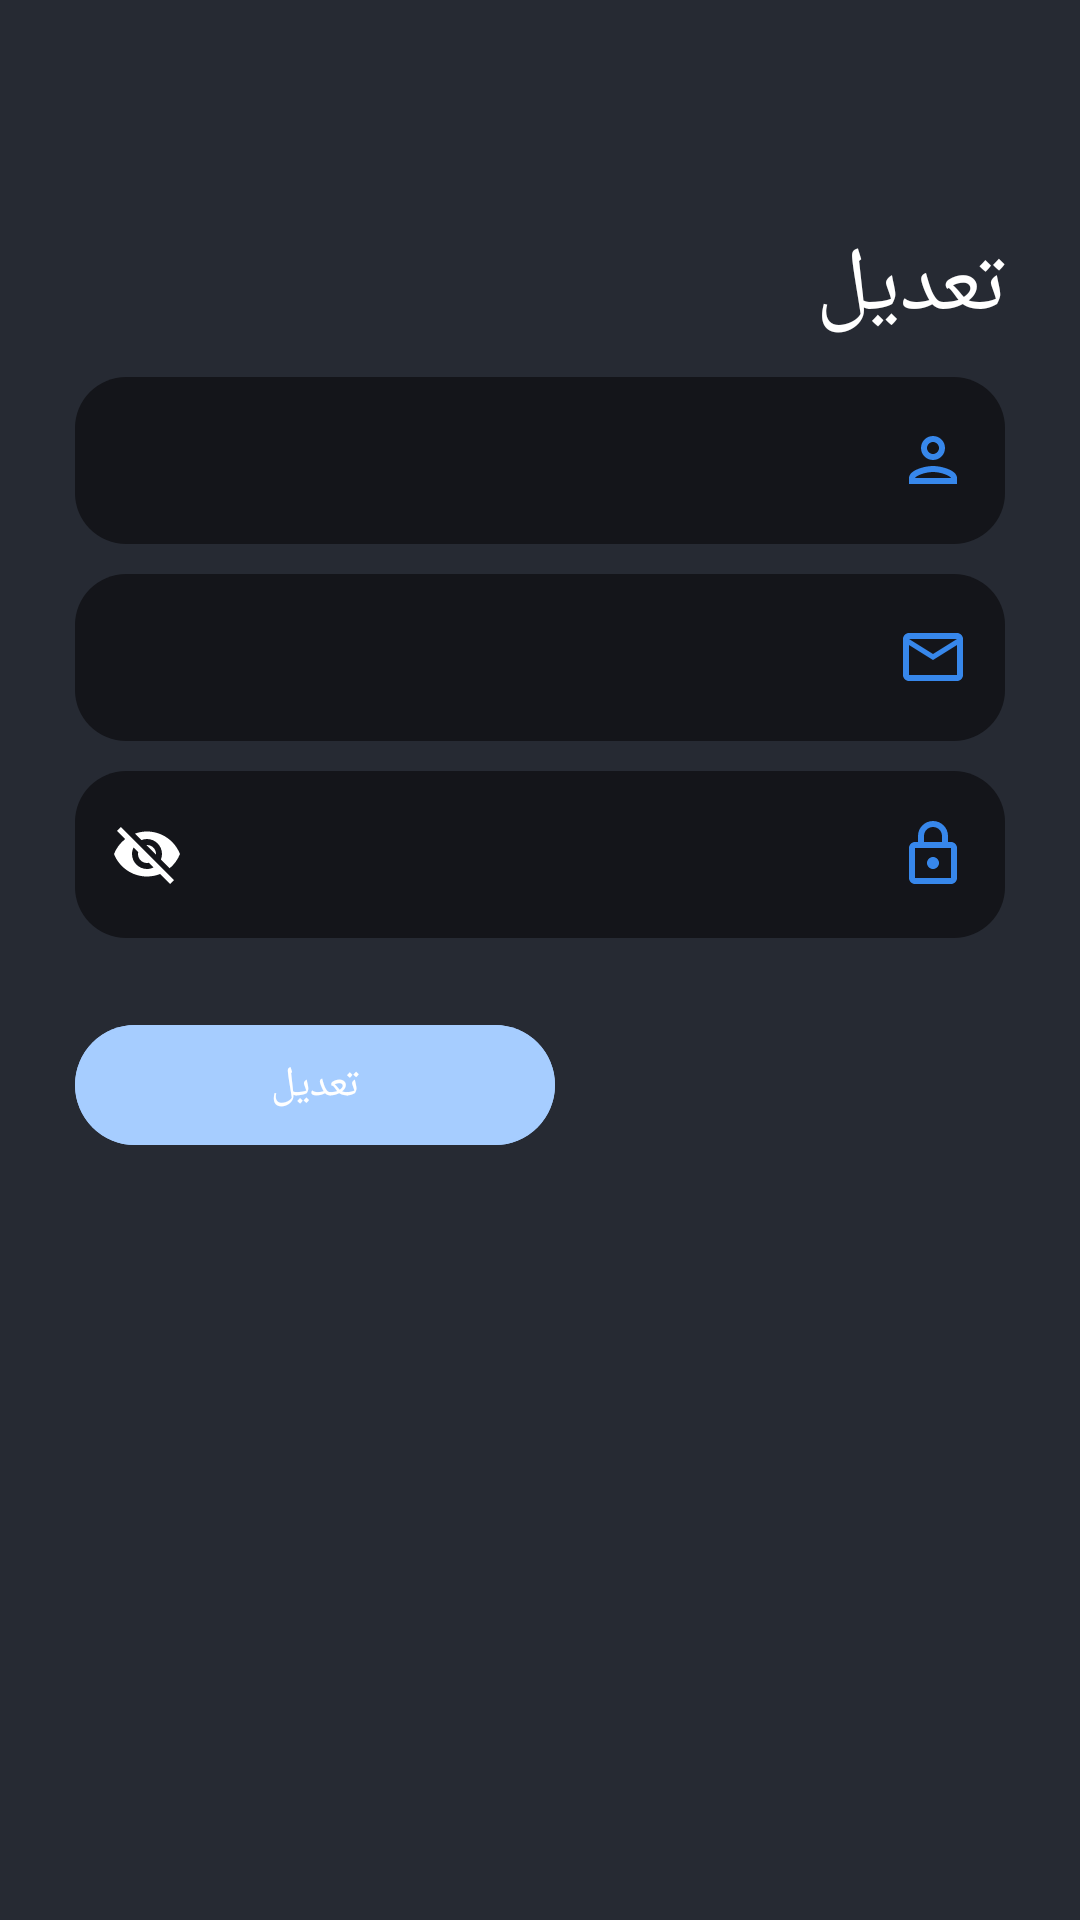

Android layout source for this screen:
<!-- AndroidManifest.xml: application theme Theme.Dates -->
<!-- res/layout/activity_edit_manager.xml -->
<?xml version="1.0" encoding="utf-8"?>
<FrameLayout xmlns:android="http://schemas.android.com/apk/res/android"
    xmlns:app="http://schemas.android.com/apk/res-auto"
    xmlns:tools="http://schemas.android.com/tools"
    android:layout_width="match_parent"
    android:layout_height="match_parent"
    android:background="@color/Dark"
    tools:context=".admin.EditManager">

    <LinearLayout
        android:padding="25dp"
        android:orientation="vertical"
        android:layout_width="match_parent"
        android:layout_height="match_parent">

        <ImageButton
            android:id="@+id/back"
            android:src="@drawable/back"
            android:layout_marginTop="30dp"
            android:background="@android:color/transparent"
            android:layout_width="wrap_content"
            android:layout_height="wrap_content" />

        <TextView
            android:layout_width="match_parent"
            android:layout_height="wrap_content"
            android:layout_gravity="end"
            android:text="@string/edit"
            android:layout_marginTop="20sp"
            android:textColor="@color/white"
            android:textSize="30sp"
            android:fontFamily="@font/bold" />

        <com.google.android.material.textfield.TextInputLayout
            android:id="@+id/name"
            android:layout_marginTop="10dp"
            android:layout_gravity="right"
            app:hintEnabled="false"
            app:boxStrokeErrorColor="@color/red"
            app:startIconDrawable="@drawable/person"
            app:startIconTint="@color/mainColor"
            style="@style/Widget.Material3.TextInputLayout.OutlinedBox"
            android:theme="@style/CustomEditText"
            android:layout_width="match_parent"
            android:layout_height="wrap_content"
            tools:ignore="RtlHardcoded">

            <com.google.android.material.textfield.TextInputEditText
                android:inputType="textEmailAddress"
                android:fontFamily="@font/regular"
                android:background="@drawable/textinputstyle"
                android:hint="@string/name"
                android:textColorHint="@color/gray"
                android:textColor="@color/white"
                android:layout_width="match_parent"
                android:layout_height="match_parent" />
        </com.google.android.material.textfield.TextInputLayout>

        <com.google.android.material.textfield.TextInputLayout
            android:id="@+id/email"
            android:layout_marginTop="10dp"
            android:layout_gravity="right"
            app:hintEnabled="false"
            app:boxStrokeErrorColor="@color/red"
            app:startIconDrawable="@drawable/email"
            app:startIconTint="@color/mainColor"
            app:cursorColor="@color/mainColor"
            style="@style/Widget.Material3.TextInputLayout.OutlinedBox"
            android:theme="@style/CustomEditText"
            android:layout_width="match_parent"
            android:layout_height="wrap_content"
            tools:ignore="RtlHardcoded">

            <com.google.android.material.textfield.TextInputEditText
                android:inputType="textEmailAddress"
                android:fontFamily="@font/regular"
                android:background="@drawable/textinputstyle"
                android:hint="@string/email"
                android:textColorHint="@color/gray"
                android:textColor="@color/white"
                android:layout_width="match_parent"
                android:layout_height="match_parent" />
        </com.google.android.material.textfield.TextInputLayout>

        <com.google.android.material.textfield.TextInputLayout
            android:id="@+id/pass"
            android:layout_marginTop="10dp"
            app:hintEnabled="false"
            android:layout_gravity="right"
            app:boxStrokeErrorColor="@color/red"
            app:startIconDrawable="@drawable/lock"
            app:startIconTint="@color/mainColor"
            app:cursorColor="@color/mainColor"
            app:passwordToggleEnabled="true"
            app:passwordToggleTint="@color/white"
            style="@style/Widget.Material3.TextInputLayout.OutlinedBox"
            android:theme="@style/CustomEditText"
            android:layout_width="match_parent"
            android:layout_height="wrap_content"
            tools:ignore="RtlHardcoded">

            <com.google.android.material.textfield.TextInputEditText
                android:inputType="textEmailAddress"
                android:fontFamily="@font/regular"
                android:background="@drawable/textinputstyle"
                android:hint="@string/pass"
                android:textColorHint="@color/gray"
                android:textColor="@color/white"
                android:layout_width="match_parent"
                android:layout_height="match_parent" />
        </com.google.android.material.textfield.TextInputLayout>

        <FrameLayout
            android:layout_marginTop="25dp"
            android:layout_gravity="left"
            android:layout_width="wrap_content"
            android:layout_height="wrap_content">

            <com.google.android.material.button.MaterialButton
                android:id="@+id/btnEdit"
                android:text="@string/edit"
                android:backgroundTint="@color/mainColor"
                android:fontFamily="@font/medium"
                android:textColor="@color/white"
                android:visibility="gone"
                android:layout_width="160dp"
                android:layout_height="wrap_content" />

            <com.google.android.material.button.MaterialButton
                android:id="@+id/btnEditDis"
                android:text="@string/edit"
                android:layout_gravity="left"
                android:backgroundTint="@color/btnColorDis"
                android:fontFamily="@font/medium"
                android:textColor="@color/white"
                android:enabled="false"
                android:layout_width="160dp"
                android:layout_height="wrap_content" />
        </FrameLayout>


    </LinearLayout>

    <RelativeLayout
        android:id="@+id/prog"
        android:visibility="gone"
        android:background="#41A6CDFF"
        android:layout_width="match_parent"
        android:layout_height="match_parent">

        <ProgressBar
            android:layout_centerInParent="true"
            android:layout_marginBottom="35dp"
            android:indeterminate="true"
            android:indeterminateTint="@color/white"
            android:layout_width="wrap_content"
            android:layout_height="wrap_content" />
    </RelativeLayout>
</FrameLayout>
<!-- resources referenced by this layout -->
<resources>
  <color name="Dark">#262a33</color>
  <color name="btnColorDis">#A6CDFF</color>
  <color name="gray">#BDBDBD</color>
  <color name="mainColor">#3787eb</color>
  <color name="red">#FF0000</color>
  <color name="white">#FFFFFFFF</color>
  <!-- drawable email (drawable) -->
  <vector android:height="24dp" android:tint="@color/mainColor"
      android:viewportHeight="24" android:viewportWidth="24"
      android:width="24dp" xmlns:android="http://schemas.android.com/apk/res/android">
      <path android:fillColor="@android:color/white" android:pathData="M22,6c0,-1.1 -0.9,-2 -2,-2L4,4c-1.1,0 -2,0.9 -2,2v12c0,1.1 0.9,2 2,2h16c1.1,0 2,-0.9 2,-2L22,6zM20,6l-8,5 -8,-5h16zM20,18L4,18L4,8l8,5 8,-5v10z"/>
  </vector>
  <!-- drawable lock (drawable) -->
  <vector android:height="24dp" android:tint="@color/mainColor"
      android:viewportHeight="24" android:viewportWidth="24"
      android:width="24dp" xmlns:android="http://schemas.android.com/apk/res/android">
      <path android:fillColor="@android:color/white" android:pathData="M18,8h-1L17,6c0,-2.76 -2.24,-5 -5,-5S7,3.24 7,6v2L6,8c-1.1,0 -2,0.9 -2,2v10c0,1.1 0.9,2 2,2h12c1.1,0 2,-0.9 2,-2L20,10c0,-1.1 -0.9,-2 -2,-2zM9,6c0,-1.66 1.34,-3 3,-3s3,1.34 3,3v2L9,8L9,6zM18,20L6,20L6,10h12v10zM12,17c1.1,0 2,-0.9 2,-2s-0.9,-2 -2,-2 -2,0.9 -2,2 0.9,2 2,2z"/>
  </vector>
  <!-- drawable person (drawable) -->
  <vector android:height="24dp" android:tint="@color/mainColor"
      android:viewportHeight="24" android:viewportWidth="24"
      android:width="24dp" xmlns:android="http://schemas.android.com/apk/res/android">
      <path android:fillColor="@android:color/white" android:pathData="M12,6c1.1,0 2,0.9 2,2s-0.9,2 -2,2 -2,-0.9 -2,-2 0.9,-2 2,-2m0,10c2.7,0 5.8,1.29 6,2L6,18c0.23,-0.72 3.31,-2 6,-2m0,-12C9.79,4 8,5.79 8,8s1.79,4 4,4 4,-1.79 4,-4 -1.79,-4 -4,-4zM12,14c-2.67,0 -8,1.34 -8,4v2h16v-2c0,-2.66 -5.33,-4 -8,-4z"/>
  </vector>
  <!-- drawable textinputstyle (drawable) -->
  <?xml version="1.0" encoding="utf-8"?>
  <shape xmlns:android="http://schemas.android.com/apk/res/android">
  <corners android:radius="17dp"/>
      <solid android:color="@color/Light"/>
  </shape>
  <string name="edit">تعديل</string>
  <string name="email">البريد الالكتروني</string>
  <string name="name">الاسم بالكامل</string>
  <string name="pass">كلمه السر</string>
  <style name="CustomEditText" parent="">
          <item name="colorPrimary">@color/mainColor</item>
          <item name="colorControlActivated">@color/mainColor</item>
          <item name="cursorColor">@color/mainColor</item>
          <item name="android:textColorHighlight">#57FFFFFF</item>
      </style>
  <style name="Theme.Dates" parent="Base.Theme.Dates" />
  <color name="Light">#14151A</color>
  <style name="Base.Theme.Dates" parent="Theme.Material3.DayNight.NoActionBar">
          <item name="android:layoutDirection">rtl</item>
          <item name="android:statusBarColor">@color/Light</item>
          <item name="android:windowIsTranslucent">true</item>
          <item name="android:colorPrimary">@color/mainColor</item>
      </style>
</resources>
